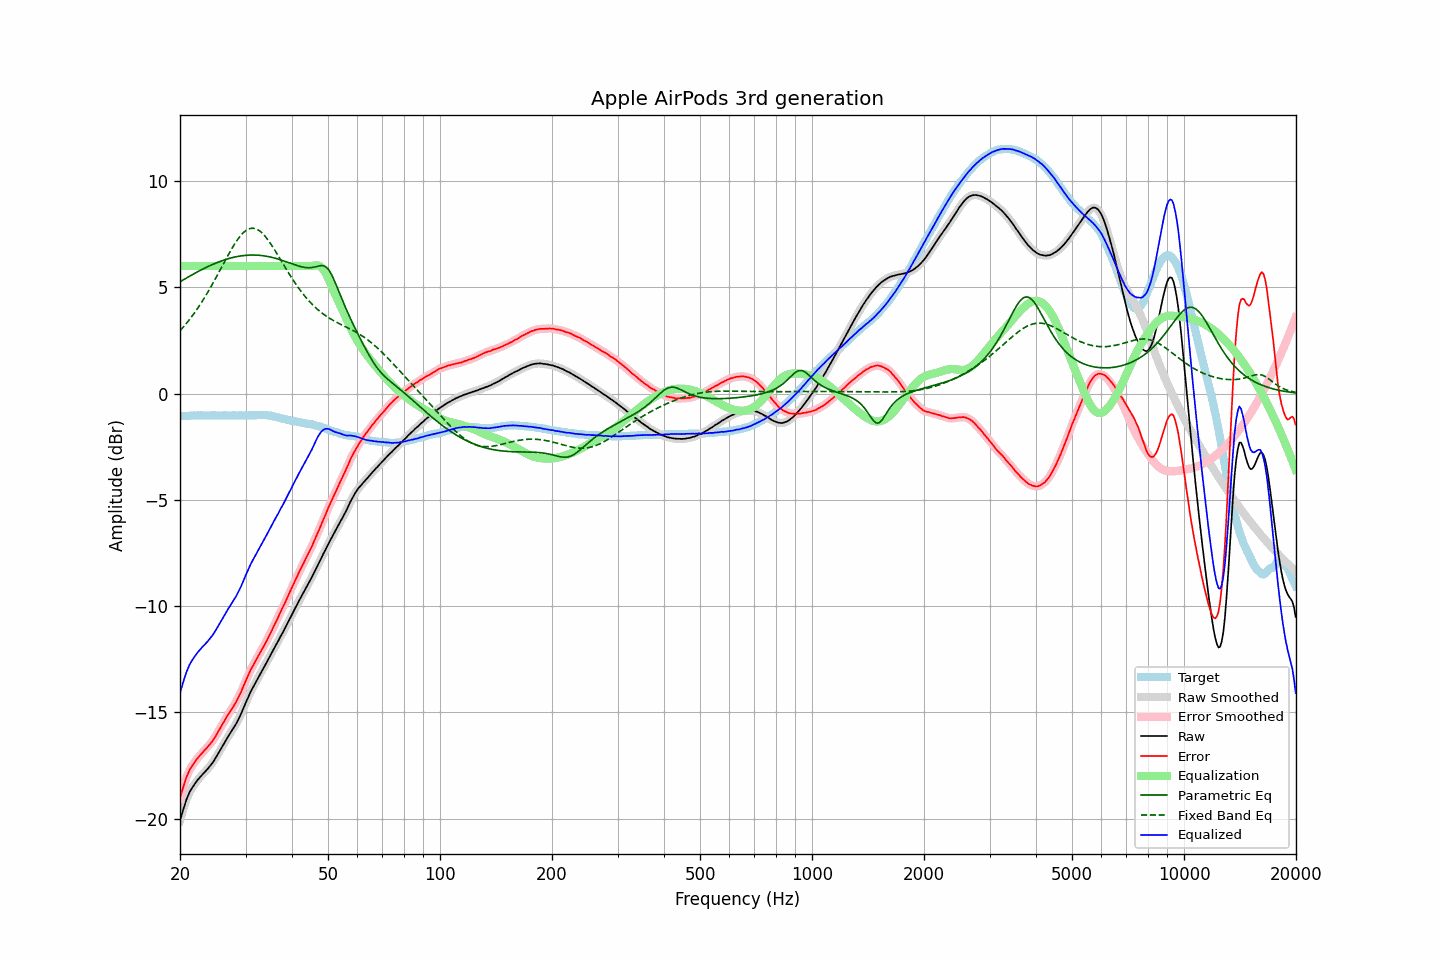

Values plotted in this chart, from the file beside it:
frequency, raw, error, smoothed, error_smoothed, equalization, parametric_eq, fixed_band_eq, equalized_raw, equalized_smoothed, target
20.00, -20.10, -19.03, -20.10, -19.04, 6.00, 5.26, 2.96, -14.10, -14.10, -1.06
20.20, -19.83, -18.76, -19.82, -18.76, 6.00, 5.30, 3.04, -13.83, -13.82, -1.06
20.40, -19.57, -18.52, -19.57, -18.51, 6.00, 5.35, 3.12, -13.57, -13.57, -1.05
20.61, -19.33, -18.28, -19.33, -18.28, 6.00, 5.39, 3.21, -13.33, -13.33, -1.05
20.81, -19.11, -18.05, -19.11, -18.06, 6.00, 5.44, 3.30, -13.11, -13.11, -1.05
21.02, -18.93, -17.87, -18.92, -17.87, 6.00, 5.48, 3.40, -12.93, -12.92, -1.05
21.23, -18.75, -17.70, -18.76, -17.71, 6.00, 5.52, 3.49, -12.75, -12.76, -1.04
21.44, -18.62, -17.58, -18.62, -17.58, 6.00, 5.57, 3.59, -12.62, -12.62, -1.03
21.66, -18.50, -17.47, -18.49, -17.46, 6.00, 5.61, 3.69, -12.50, -12.49, -1.03
21.87, -18.39, -17.36, -18.38, -17.36, 6.00, 5.65, 3.80, -12.39, -12.38, -1.02
22.09, -18.28, -17.24, -18.28, -17.25, 6.00, 5.69, 3.90, -12.28, -12.28, -1.03
22.31, -18.18, -17.15, -18.18, -17.15, 6.00, 5.73, 4.01, -12.18, -12.18, -1.02
22.54, -18.09, -17.06, -18.09, -17.06, 6.00, 5.77, 4.13, -12.09, -12.09, -1.03
22.76, -18.00, -16.97, -18.00, -16.97, 6.00, 5.81, 4.24, -12.00, -12.00, -1.02
22.99, -17.92, -16.89, -17.92, -16.89, 6.00, 5.85, 4.36, -11.92, -11.92, -1.02
23.22, -17.84, -16.80, -17.84, -16.81, 6.00, 5.89, 4.48, -11.84, -11.84, -1.03
23.45, -17.76, -16.72, -17.76, -16.73, 6.00, 5.93, 4.60, -11.76, -11.76, -1.03
23.69, -17.68, -16.65, -17.67, -16.64, 6.00, 5.96, 4.73, -11.68, -11.67, -1.03
23.92, -17.59, -16.55, -17.59, -16.55, 6.00, 6.00, 4.86, -11.59, -11.59, -1.03
24.16, -17.49, -16.45, -17.49, -16.46, 6.00, 6.03, 4.99, -11.49, -11.49, -1.03
24.40, -17.40, -16.37, -17.39, -16.37, 6.00, 6.07, 5.13, -11.40, -11.39, -1.02
24.65, -17.29, -16.26, -17.28, -16.26, 6.00, 6.10, 5.26, -11.29, -11.28, -1.02
24.89, -17.16, -16.14, -17.17, -16.14, 6.00, 6.13, 5.40, -11.16, -11.17, -1.02
25.14, -17.04, -16.00, -17.04, -16.01, 6.00, 6.16, 5.54, -11.04, -11.04, -1.03
25.39, -16.90, -15.87, -16.91, -15.87, 6.00, 6.19, 5.68, -10.90, -10.91, -1.03
25.65, -16.78, -15.74, -16.77, -15.74, 6.00, 6.22, 5.82, -10.78, -10.77, -1.03
25.91, -16.64, -15.61, -16.64, -15.61, 6.00, 6.25, 5.96, -10.64, -10.64, -1.03
26.16, -16.51, -15.48, -16.51, -15.48, 6.00, 6.27, 6.10, -10.51, -10.51, -1.02
26.43, -16.38, -15.36, -16.38, -15.35, 6.00, 6.30, 6.25, -10.38, -10.38, -1.02
26.69, -16.25, -15.21, -16.25, -15.22, 6.00, 6.32, 6.39, -10.25, -10.25, -1.03
26.96, -16.13, -15.10, -16.13, -15.09, 6.00, 6.35, 6.52, -10.13, -10.13, -1.03
27.23, -16.01, -14.98, -16.01, -14.98, 6.00, 6.37, 6.66, -10.01, -10.01, -1.03
27.50, -15.90, -14.86, -15.89, -14.86, 6.00, 6.39, 6.79, -9.90, -9.89, -1.03
27.77, -15.78, -14.75, -15.78, -14.75, 6.00, 6.41, 6.92, -9.78, -9.78, -1.02
28.05, -15.65, -14.62, -15.65, -14.62, 6.00, 6.42, 7.04, -9.65, -9.65, -1.02
28.33, -15.53, -14.49, -15.52, -14.49, 6.00, 6.44, 7.16, -9.53, -9.52, -1.03
28.62, -15.38, -14.35, -15.38, -14.35, 6.00, 6.45, 7.26, -9.38, -9.38, -1.03
28.90, -15.23, -14.20, -15.23, -14.20, 6.00, 6.47, 7.36, -9.23, -9.23, -1.02
29.19, -15.07, -14.04, -15.06, -14.03, 6.00, 6.48, 7.46, -9.07, -9.06, -1.02
29.48, -14.89, -13.85, -14.89, -13.86, 6.00, 6.49, 7.54, -8.89, -8.89, -1.03
29.78, -14.71, -13.68, -14.71, -13.68, 6.00, 6.50, 7.61, -8.71, -8.71, -1.03
30.08, -14.53, -13.51, -14.53, -13.50, 6.00, 6.51, 7.67, -8.53, -8.53, -1.02
30.38, -14.36, -13.33, -14.36, -13.33, 6.00, 6.51, 7.71, -8.36, -8.36, -1.03
30.68, -14.19, -13.16, -14.19, -13.16, 6.00, 6.52, 7.75, -8.19, -8.19, -1.02
30.99, -14.02, -13.00, -14.03, -13.00, 6.00, 6.52, 7.77, -8.02, -8.03, -1.02
31.30, -13.88, -12.86, -13.87, -12.85, 6.00, 6.52, 7.78, -7.88, -7.87, -1.02
31.61, -13.73, -12.71, -13.73, -12.71, 6.00, 6.52, 7.77, -7.73, -7.73, -1.01
31.93, -13.59, -12.57, -13.59, -12.57, 6.00, 6.52, 7.75, -7.59, -7.59, -1.02
32.24, -13.46, -12.44, -13.45, -12.44, 6.00, 6.51, 7.72, -7.46, -7.45, -1.01
32.57, -13.32, -12.31, -13.32, -12.30, 6.00, 6.51, 7.68, -7.32, -7.32, -1.01
32.89, -13.19, -12.17, -13.18, -12.17, 6.00, 6.50, 7.63, -7.19, -7.18, -1.01
33.22, -13.05, -12.03, -13.05, -12.04, 6.00, 6.49, 7.56, -7.05, -7.05, -1.01
33.55, -12.92, -11.90, -12.91, -11.90, 6.00, 6.48, 7.48, -6.92, -6.91, -1.01
33.89, -12.78, -11.76, -12.78, -11.76, 6.00, 6.47, 7.40, -6.78, -6.78, -1.01
34.23, -12.64, -11.61, -12.64, -11.62, 6.00, 6.46, 7.30, -6.64, -6.64, -1.02
34.57, -12.50, -11.46, -12.50, -11.47, 6.00, 6.44, 7.20, -6.50, -6.50, -1.03
34.92, -12.36, -11.32, -12.36, -11.31, 6.00, 6.43, 7.10, -6.36, -6.36, -1.04
35.27, -12.21, -11.17, -12.21, -11.16, 6.00, 6.41, 6.98, -6.21, -6.21, -1.04
35.62, -12.07, -10.99, -12.07, -11.00, 6.00, 6.39, 6.87, -6.07, -6.07, -1.07
35.97, -11.93, -10.84, -11.93, -10.84, 6.00, 6.37, 6.74, -5.93, -5.93, -1.08
... 635 more rows
